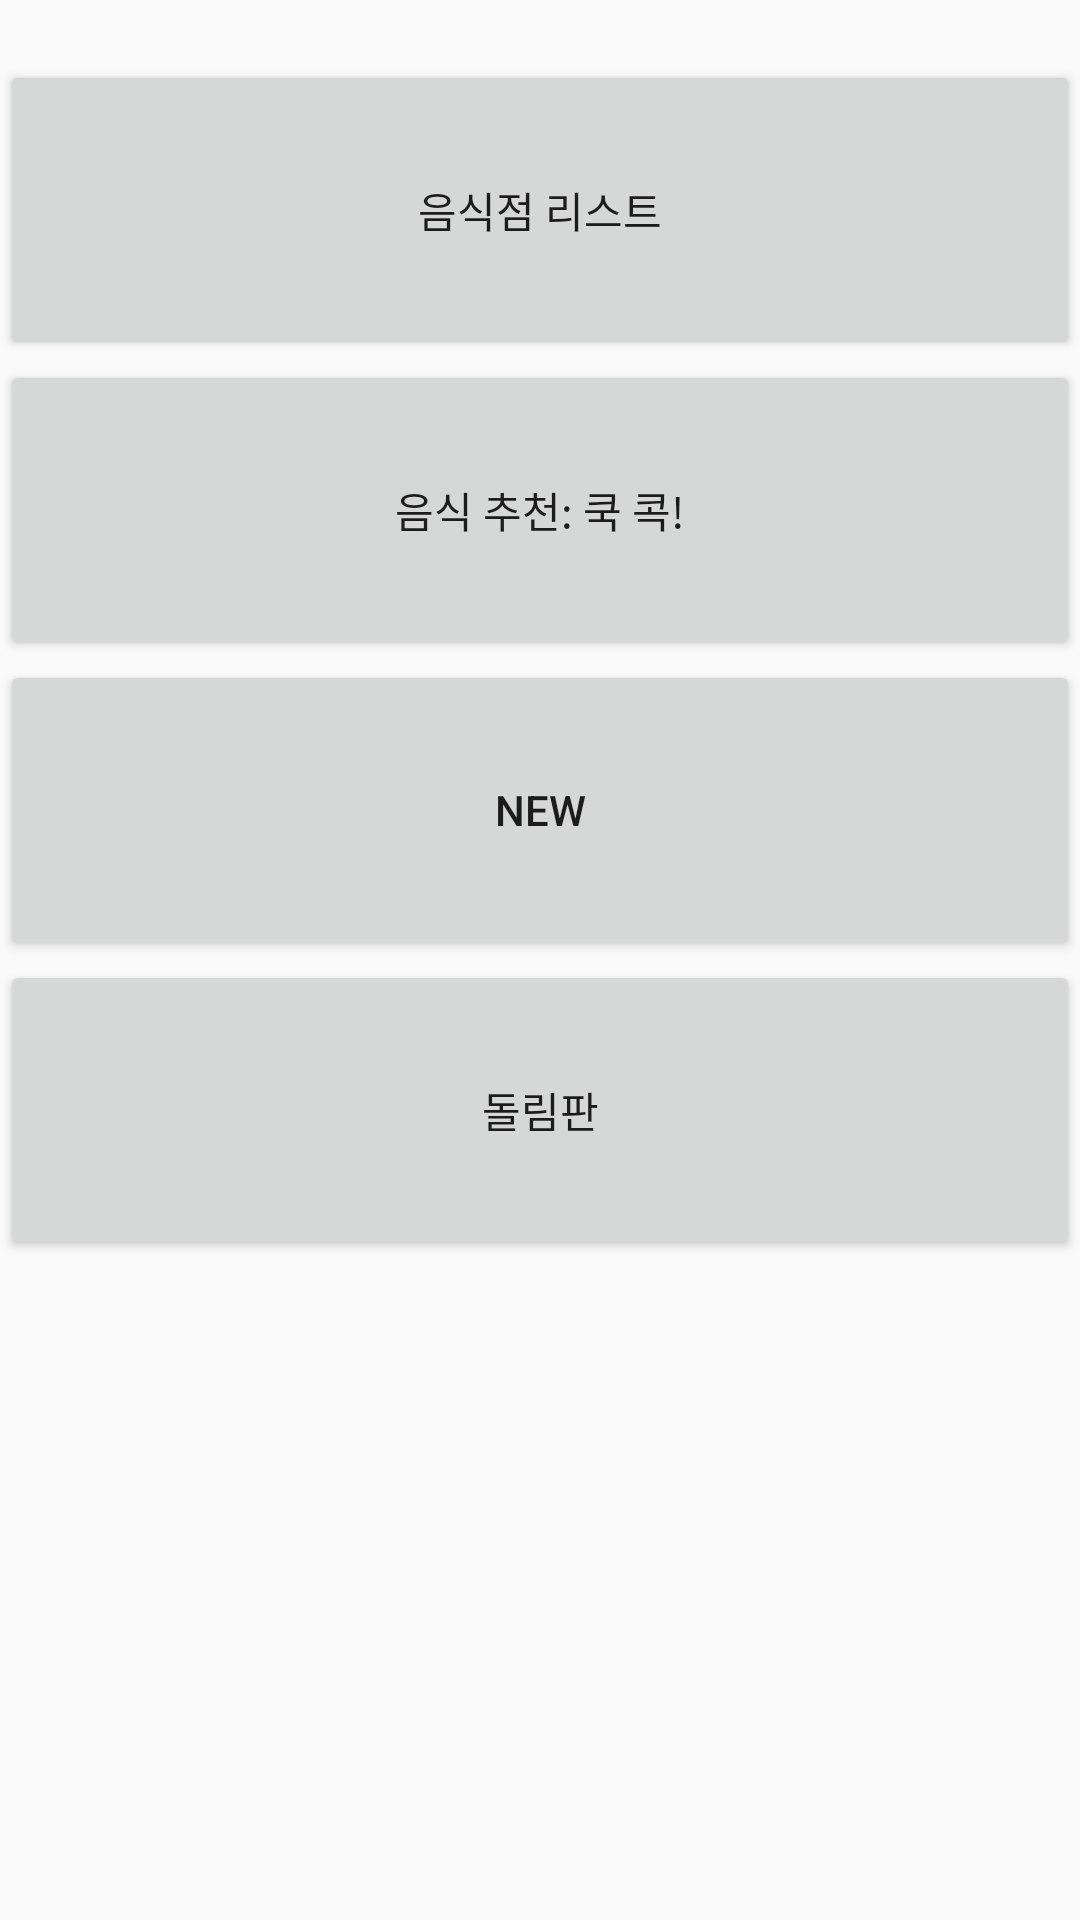

Reconstruct the res/layout file that produces this screen, plus the resources it refers to.
<!-- AndroidManifest.xml: application theme AppTheme -->
<!-- res/layout/activity_main.xml -->
<?xml version="1.0" encoding="utf-8"?>
<LinearLayout xmlns:android="http://schemas.android.com/apk/res/android"
    xmlns:app="http://schemas.android.com/apk/res-auto"
    xmlns:tools="http://schemas.android.com/tools"
    android:layout_width="match_parent"
    android:layout_height="match_parent"
    android:gravity="top"
    android:orientation="vertical"
    tools:context=".MainActivity">

    <LinearLayout
        android:layout_width="match_parent"
        android:layout_height="wrap_content"
        android:layout_marginTop="20dp"
        android:orientation="vertical">

        <Button
            android:id="@+id/list"
            android:layout_width="match_parent"
            android:layout_height="100dp"
            android:text="음식점 리스트" />

        <Button
            android:id="@+id/recommend"
            android:layout_width="match_parent"
            android:layout_height="100dp"
            android:text="음식 추천: 쿡 콕!" />

        <Button
            android:id="@+id/show"
            android:layout_width="match_parent"
            android:layout_height="100dp"
            android:text="new" />

        <Button
            android:id="@+id/roulette"
            android:layout_width="match_parent"
            android:layout_height="100dp"
            android:text="돌림판" />
    </LinearLayout>

</LinearLayout>
<!-- resources referenced by this layout -->
<resources>
  <style name="AppTheme" parent="Theme.AppCompat.Light.DarkActionBar">
          
          <item name="colorPrimary">@color/colorPrimary</item>
          <item name="colorPrimaryDark">@color/colorPrimaryDark</item>
          <item name="colorAccent">@color/colorAccent</item>
          <item name="windowActionBar">false</item>
          <item name="windowNoTitle">true</item>
      </style>
  <color name="colorPrimary">#008577</color>
  <color name="colorPrimaryDark">#00574B</color>
  <color name="colorAccent">#D81B60</color>
</resources>
